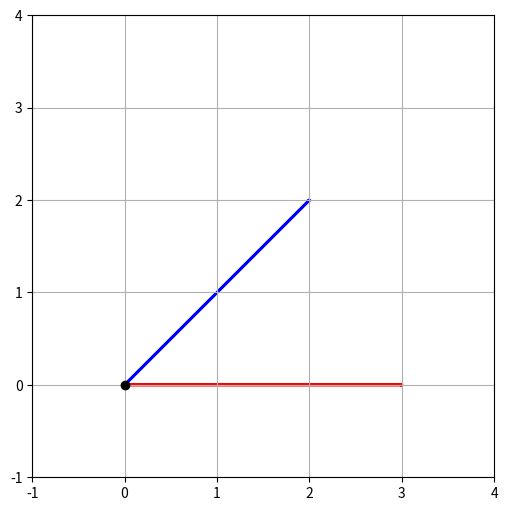

Here is the Python script that generated this plot: (Note: this script raises an exception after producing the figure.)
import numpy as np
import matplotlib.pyplot as plt
#Get absolute maxes for axis ranges to center origin
#This is optional
fig = plt.figure(figsize=(6,6))
ax = fig.add_subplot(autoscale_on=False, xlim=(-1,4), ylim=(-1,4))
ax.set_aspect('equal')


ax.arrow(0,0,2.,2., color='blue', linewidth=2)
ax.arrow(0.,0,3,0., color='r', linewidth=2)
# ax.arrow(3,0,-1.5,1.5, color='black', linestyle=':', linewidth=2)

ax.plot(0,0,'ok') #<-- plot a black point at the origin
ax.grid(which='major') #<-- plot grid lines
# plt.gca.set_aspect('equal', adjustable='box')
fig.savefig('images/fig1.png', dpi=90, bbox_inches='tight')

fig = plt.figure(figsize=(6,6))
ax = fig.add_subplot(autoscale_on=False, xlim=(-1,4), ylim=(-1,4))
ax.set_aspect('equal')


ax.arrow(0,0,2.,2., color='blue', linewidth=1)
ax.arrow(0.,0,3,0., color='r', linewidth=1)
ax.arrow(3,0,-1.5,1.5, color='black', linestyle=':', linewidth=2)

ax.plot(0,0,'ok') #<-- plot a black point at the origin
ax.grid(which='major') #<-- plot grid lines
# plt.gca.set_aspect('equal', adjustable='box')
fig.savefig('images/fig2.png', dpi=90, bbox_inches='tight')

fig = plt.figure(figsize=(6,6))
ax = fig.add_subplot(autoscale_on=False, xlim=(-1,4), ylim=(-1,4))
ax.set_aspect('equal')


ax.arrow(0,0,2.,2., color='blue', linewidth=1)
ax.arrow(0.,0,3,0., color='r', linewidth=1)
ax.arrow(3,0,-1.5,1.5, color='black', linestyle=':', linewidth=2)
ax.arrow(0,0,1.5,1.5, color='black', linestyle='-', linewidth=2)

ax.plot(0,0,'ok') #<-- plot a black point at the origin
ax.grid(which='major') #<-- plot grid lines
# plt.gca.set_aspect('equal', adjustable='box')
fig.savefig('images/fig3.png', dpi=90, bbox_inches='tight')